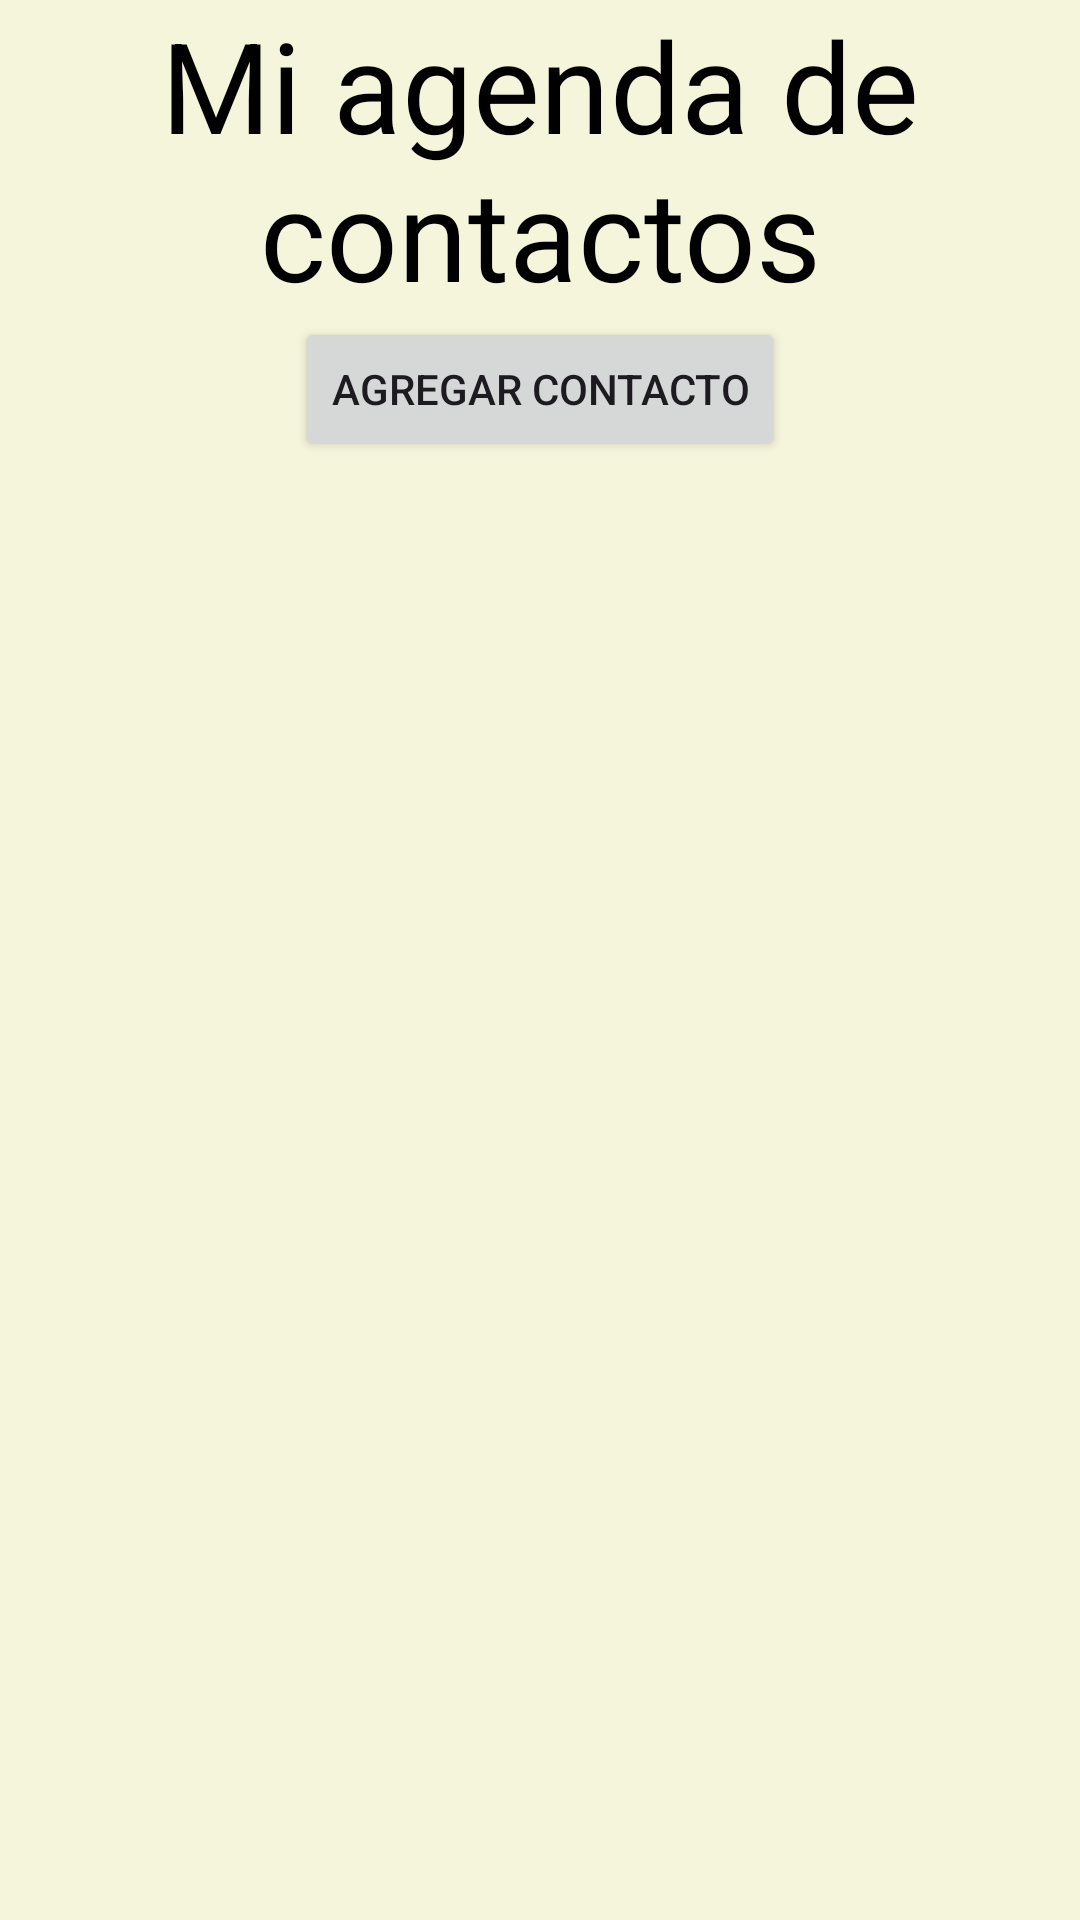

Layout XML and referenced resources for this Android screen:
<!-- AndroidManifest.xml: application theme Theme.Examen2_GomezAlejandro -->
<!-- res/layout/activity_main.xml -->
<?xml version="1.0" encoding="utf-8"?>
<LinearLayout xmlns:android="http://schemas.android.com/apk/res/android"
    xmlns:app="http://schemas.android.com/apk/res-auto"
    xmlns:tools="http://schemas.android.com/tools"
    android:id="@+id/main"
    android:orientation="vertical"
    android:layout_width="match_parent"
    android:layout_height="match_parent"
    tools:context=".MainActivity"
    android:background="@color/beige_background"
    >

    <TextView
        android:layout_width="match_parent"
        android:layout_height="wrap_content"
        android:text="@string/txt_title"
        android:textColor="@color/black"
        android:textAlignment="center"
        android:textSize="42sp"
        />

    <Button
        android:id="@+id/btn_add_contact"
        android:layout_width="wrap_content"
        android:layout_height="wrap_content"
        android:layout_gravity="center_horizontal"
        android:text="@string/btn_add_contact"
        />

    <ListView
        android:id="@+id/lv_contacts"
        android:layout_width="match_parent"
        android:layout_height="wrap_content"
        />

</LinearLayout>
<!-- resources referenced by this layout -->
<resources>
  <color name="beige_background">#F5F5DC</color>
  <color name="black">#FF000000</color>
  <string name="btn_add_contact">Agregar contacto</string>
  <string name="txt_title">Mi agenda de contactos</string>
  <style name="Theme.Examen2_GomezAlejandro" parent="Base.Theme.Examen2_GomezAlejandro" />
  <style name="Base.Theme.Examen2_GomezAlejandro" parent="Theme.Material3.DayNight.NoActionBar">
          
          
      </style>
</resources>
